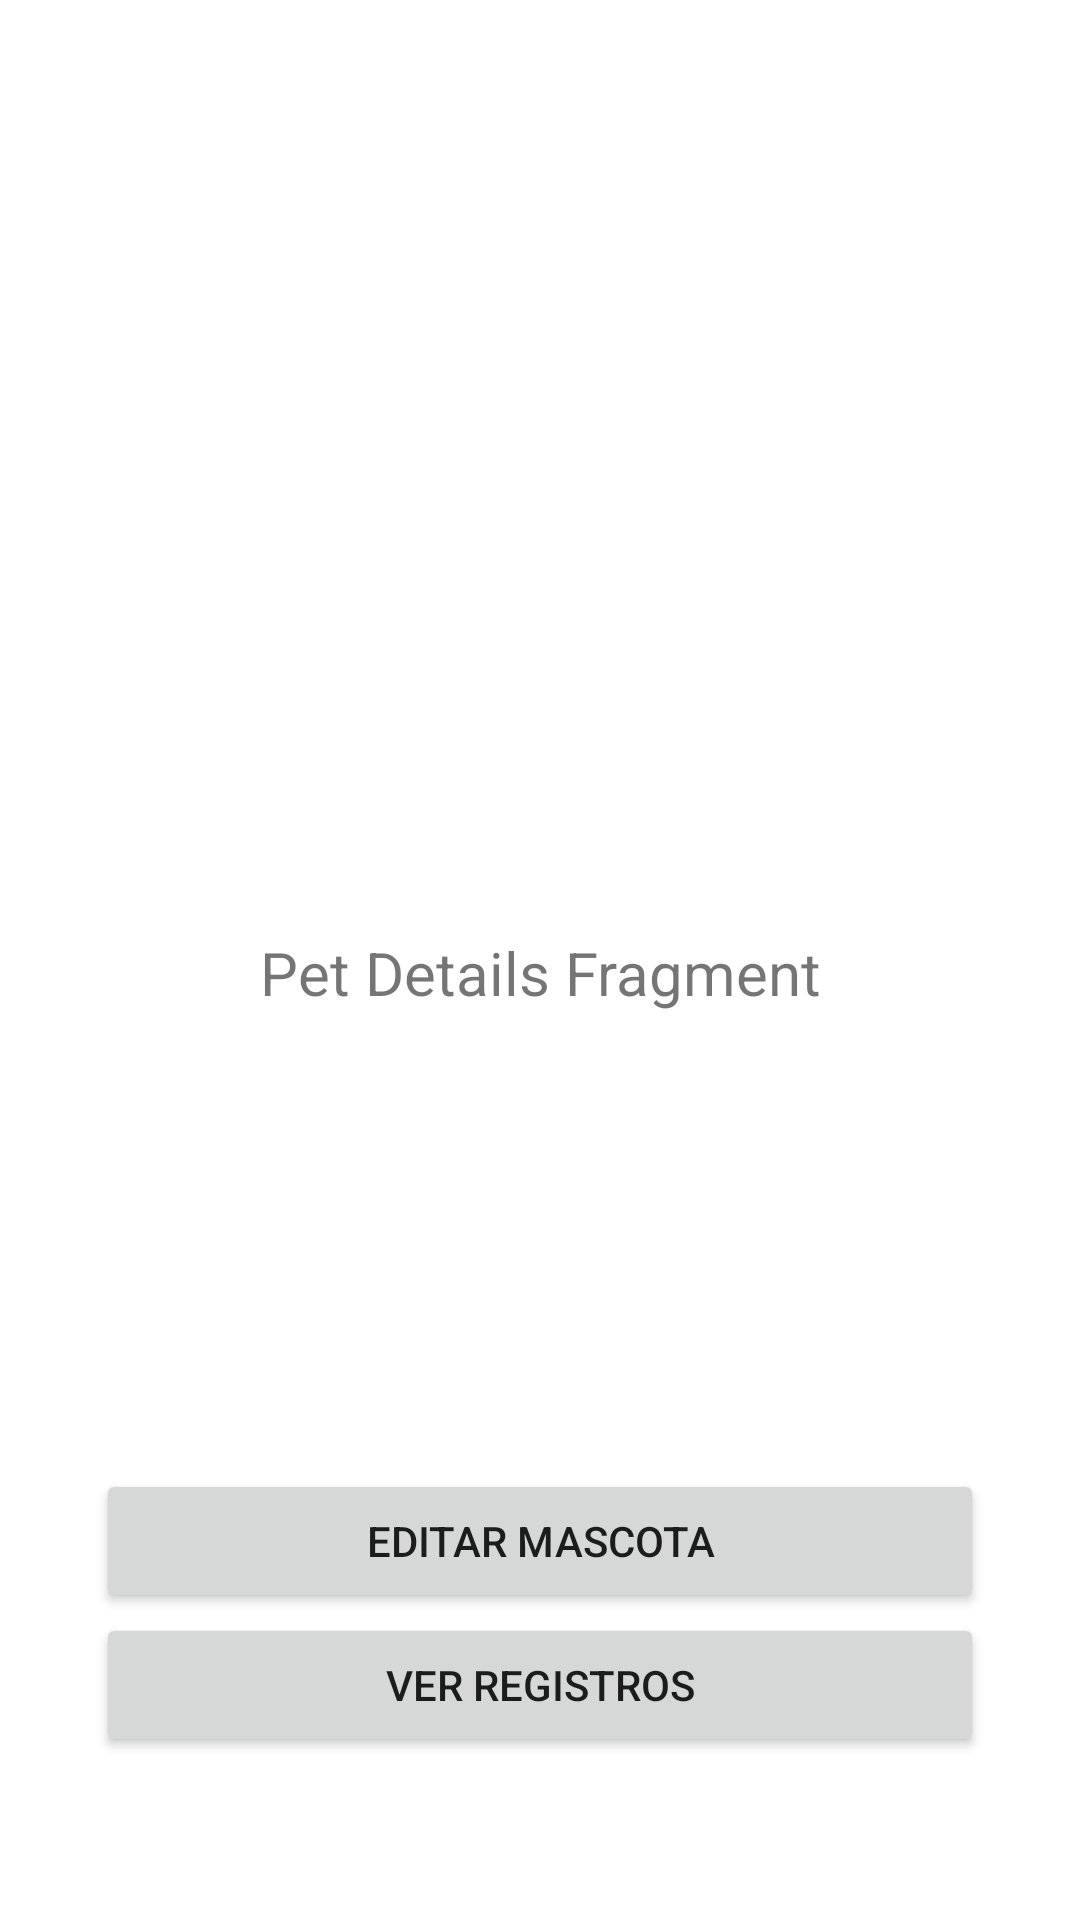

Write the Android layout XML for this screen, with the resource values it uses.
<!-- AndroidManifest.xml: application theme Theme.Canicat -->
<!-- res/layout/fragment_pet_details.xml -->
<?xml version="1.0" encoding="utf-8"?>
<androidx.constraintlayout.widget.ConstraintLayout xmlns:android="http://schemas.android.com/apk/res/android"
    xmlns:tools="http://schemas.android.com/tools"
    xmlns:app="http://schemas.android.com/apk/res-auto"
    android:layout_width="match_parent"
    android:layout_height="match_parent"
    tools:context=".ui.pets.fragments.PetDetailsFragment">

    <TextView
        android:id="@+id/text_example"
        android:layout_width="match_parent"
        android:layout_height="wrap_content"
        android:layout_marginStart="8dp"
        android:layout_marginTop="8dp"
        android:layout_marginEnd="8dp"
        android:textAlignment="center"
        android:textSize="20sp"
        android:text="Pet Details Fragment"
        app:layout_constraintBottom_toBottomOf="parent"
        app:layout_constraintEnd_toEndOf="parent"
        app:layout_constraintStart_toStartOf="parent"
        app:layout_constraintTop_toTopOf="parent" />

    <Button
        android:id="@+id/button_example"
        android:layout_width="match_parent"
        android:layout_height="wrap_content"
        android:layout_marginHorizontal="32dp"
        android:layout_marginTop="152dp"
        android:text="Editar mascota"
        app:layout_constraintEnd_toEndOf="parent"
        app:layout_constraintStart_toStartOf="parent"
        app:layout_constraintTop_toBottomOf="@+id/text_example" />

    <Button
        android:id="@+id/button_example2"
        android:layout_width="match_parent"
        android:layout_height="wrap_content"
        android:layout_marginHorizontal="32dp"
        android:text="Ver registros"
        app:layout_constraintEnd_toEndOf="parent"
        app:layout_constraintStart_toStartOf="parent"
        app:layout_constraintTop_toBottomOf="@+id/button_example" />

</androidx.constraintlayout.widget.ConstraintLayout>
<!-- resources referenced by this layout -->
<resources>
  <style name="Theme.Canicat" parent="Theme.MaterialComponents.DayNight.DarkActionBar">
          
          <item name="colorPrimary">@color/teal_500</item>
          <item name="colorPrimaryVariant">@color/teal_700</item>
          <item name="colorOnPrimary">@color/white</item>
          
          <item name="colorSecondary">@color/brown_500</item>
          <item name="colorAccent">@color/brown_500</item>
          <item name="colorSecondaryVariant">@color/brown_700</item>
          <item name="colorOnSecondary">@color/white</item>
          
          <item name="android:statusBarColor" tools:targetApi="l">?attr/colorPrimaryVariant</item>
          
      </style>
  <color name="teal_500">#009688</color>
  <color name="teal_700">#00796b</color>
  <color name="white">#FFFFFFFF</color>
  <color name="brown_500">#795548</color>
  <color name="brown_700">#5d4037</color>
</resources>
